5-way image classification set "industrial_defects" from GitHub (Shrexshth/GARUDA); label vocabulary: crack, hole, normal, rust, scratch.

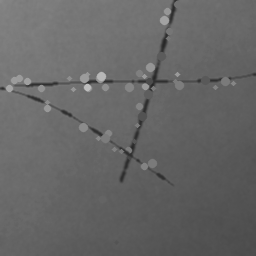
Label: scratch

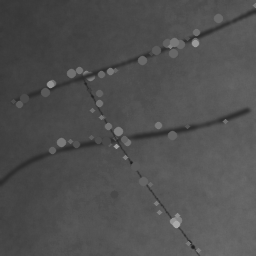
Label: scratch

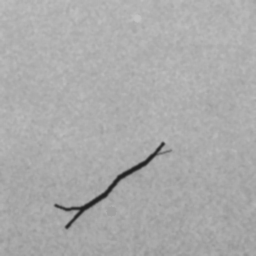
Label: crack

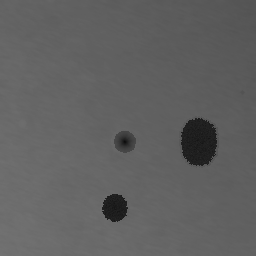
Label: hole

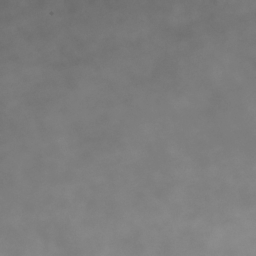
Label: normal

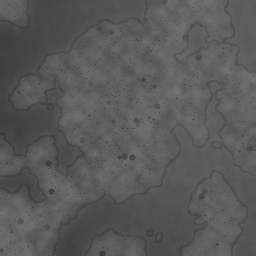
Label: rust
